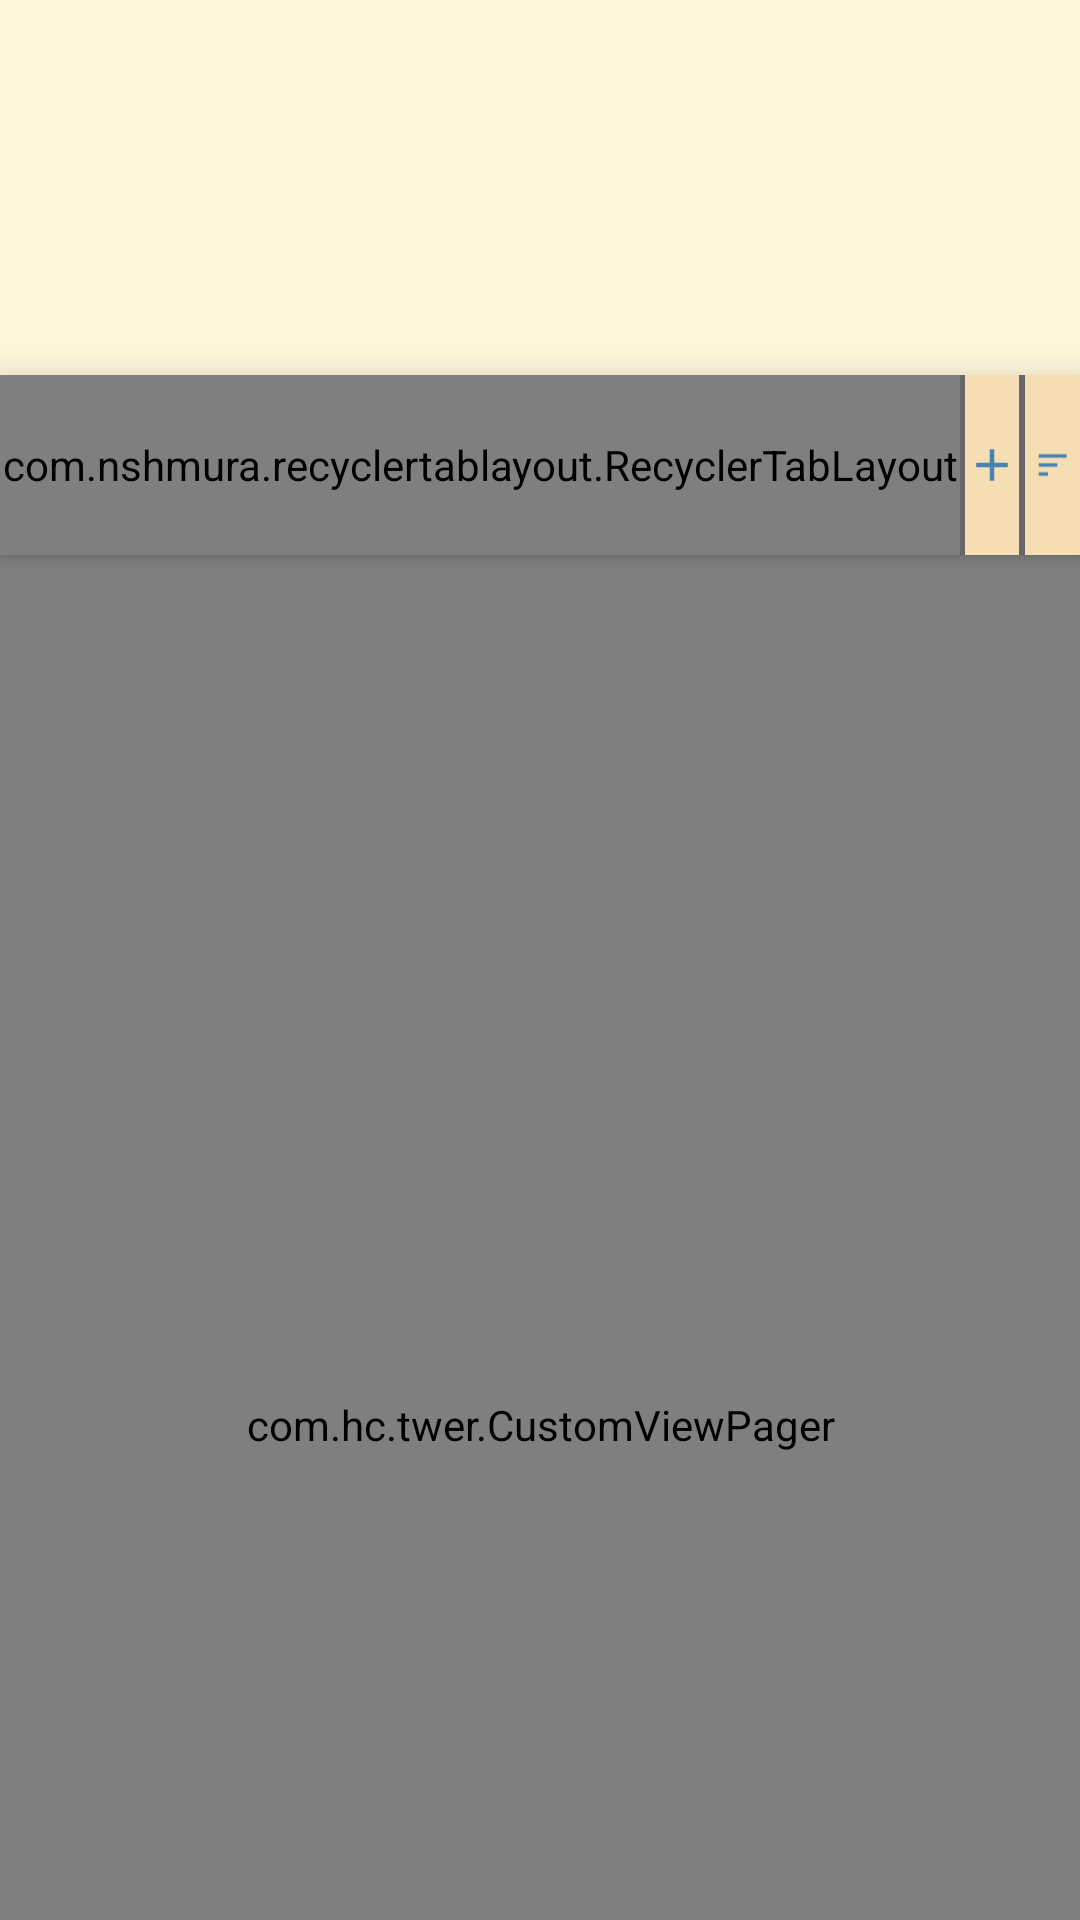

This screen was rendered from an Android layout file. Write that file and the resources it references.
<!-- AndroidManifest.xml: application theme AppTheme -->
<!-- res/layout/fragment_edit_home.xml -->
<?xml version="1.0" encoding="utf-8"?>
<android.support.design.widget.CoordinatorLayout
    xmlns:android="http://schemas.android.com/apk/res/android"
    xmlns:app="http://schemas.android.com/apk/res-auto"
    xmlns:tools="http://schemas.android.com/tools"
    android:layout_width="match_parent"
    android:layout_height="match_parent"
    android:background="@color/riceYellow"
    tools:context=".EditHomeFragment">

    <android.support.design.widget.AppBarLayout
        android:layout_width="match_parent"
        android:layout_height="wrap_content"
        android:background="@color/riceYellow">

        <RelativeLayout
            android:layout_width="match_parent"
            android:layout_height="125dp"
            app:layout_scrollFlags="scroll|enterAlways">

            <ImageView
                android:layout_width="match_parent"
                android:layout_height="match_parent"
                android:scaleType="centerCrop"
                android:id="@+id/edit_home_schedule_cover"
                />

            <ImageView
                android:layout_width="75dp"
                android:layout_height="75dp"
                android:layout_marginTop="10dp"
                android:layout_centerHorizontal="true"
                android:src="@drawable/ic_photo"
                android:visibility="gone"
                android:id="@+id/change_cover"/>

            <RelativeLayout
                android:layout_width="match_parent"
                android:layout_height="49dp"
                android:layout_marginLeft="5dp"
                android:layout_marginRight="40dp"
                android:layout_alignParentBottom="true"
                android:id="@+id/edit_home_name_time_block"
                >

                <TextView
                    android:layout_width="wrap_content"
                    android:layout_height="22dp"
                    android:textSize="20sp"
                    android:textStyle="bold"
                    android:textColor="#FFF"
                    android:id="@+id/edit_home_schedule_name"
                    />

                <TextView
                    android:layout_width="wrap_content"
                    android:layout_height="22dp"
                    android:layout_marginBottom="5dp"
                    android:layout_alignParentBottom="true"
                    android:textSize="20sp"
                    android:textStyle="bold"
                    android:textColor="#FFF"
                    android:id="@+id/edit_home_schedule_time"
                    />

                <ImageView
                    android:layout_width="wrap_content"
                    android:layout_height="wrap_content"
                    android:layout_marginLeft="10dp"
                    android:layout_centerVertical="true"
                    android:layout_toRightOf="@id/edit_home_schedule_time"
                    android:src="@drawable/ic_square_edit"
                    android:visibility="gone"
                    android:id="@+id/change_name_time"
                    />

            </RelativeLayout>
        </RelativeLayout>

        <LinearLayout
            android:layout_width="match_parent"
            android:layout_height="60dp"
            android:elevation="12dp"
            android:background="#F5DEB3"
            android:orientation="horizontal"

            >

            <com.nshmura.recyclertablayout.RecyclerTabLayout
                android:layout_width="320dp"
                android:layout_height="match_parent"
                android:id="@+id/dayTabs"
                app:rtl_tabTextAppearance="@style/TextAppearance.Design.Tab"
                app:rtl_tabSelectedTextColor="@color/colorAccent"
                />

            <ImageView
                android:layout_width="1.5dp"
                android:layout_height="match_parent"
                android:background="@color/separator"
                />

            <ImageView
                android:layout_width="0dp"
                android:layout_height="match_parent"
                android:layout_weight="1"
                android:src="@drawable/ic_add_blue"
                android:id="@+id/edit_home_add_date"/>

            <ImageView
                android:layout_width="2dp"
                android:layout_height="match_parent"
                android:background="@color/separator"
                />

            <ImageView
                android:layout_width="0dp"
                android:layout_height="match_parent"
                android:layout_weight="1"
                android:paddingLeft="3dp"
                android:paddingRight="3dp"
                android:src="@drawable/ic_sort"
                android:id="@+id/edit_home_sort"
                />

        </LinearLayout>
    </android.support.design.widget.AppBarLayout>

    <com.hc.twer.CustomViewPager
        android:layout_width="match_parent"
        android:layout_height="match_parent"
        android:id="@+id/dayViewPager"
        app:layout_behavior="@string/appbar_scrolling_view_behavior"
        />

</android.support.design.widget.CoordinatorLayout>
<!-- resources referenced by this layout -->
<resources>
  <color name="colorAccent">#FF4081</color>
  <color name="riceYellow">#FFF8DC</color>
  <color name="separator">#666666</color>
  <!-- drawable ic_add_blue (drawable) -->
  <vector android:height="24dp" android:tint="#4682B4"
      android:viewportHeight="24.0" android:viewportWidth="24.0"
      android:width="24dp" xmlns:android="http://schemas.android.com/apk/res/android">
      <path android:fillColor="#4682B4" android:pathData="M19,13h-6v6h-2v-6H5v-2h6V5h2v6h6v2z"/>
  </vector>
  <!-- drawable ic_sort (drawable) -->
  <vector android:height="28dp" android:tint="@color/toolbarBackground"
      android:viewportHeight="24.0" android:viewportWidth="24.0"
      android:width="24dp" xmlns:android="http://schemas.android.com/apk/res/android">
      <path android:fillColor="#FF000000" android:pathData="M3,18h6v-2L3,16v2zM3,6v2h18L21,6L3,6zM3,13h12v-2L3,11v2z"/>
  </vector>
  <style name="AppTheme" parent="Theme.AppCompat.Light.NoActionBar">
          
          <item name="colorPrimary">@color/toolbarBackground</item>
          <item name="colorPrimaryDark">@color/toolbarBackground</item>
          <item name="colorAccent">@color/colorAccent</item>
          <item name="android:actionMenuTextAppearance">@style/menu_text_style</item>
          <item name="android:dropDownListViewStyle">@style/SpinnerStyle</item>
          <item name="android:popupMenuStyle">@style/popupMenuStyle</item>
      </style>
  <color name="toolbarBackground">#4682B4</color>
  <style name="menu_text_style" parent="@android:style/TextAppearance.DeviceDefault.Widget.ActionBar.Menu">
          <item name="android:textSize">18sp</item>
          <item name="android:textColor">#FFFFFF</item>
      </style>
  <style name="SpinnerStyle" parent="Widget.AppCompat.ListView.DropDown">
          <item name="android:divider">#DDDDDD</item>
          <item name="android:dividerHeight">0.5dp</item>
      </style>
  <style name="popupMenuStyle" parent="Widget.AppCompat.PopupMenu">
          <item name="android:popupBackground">@drawable/rounded_edittext</item>
      </style>
  <!-- drawable rounded_edittext (drawable) -->
  <?xml version="1.0" encoding="utf-8"?>
  <shape xmlns:android="http://schemas.android.com/apk/res/android"
      android:shape="rectangle" android:padding="15dp">
      <solid android:color="#FFFFFF"/>
      <corners
          android:radius="6dp"/>
      <stroke android:width="1dip" android:color="#f06060" />
  </shape>
</resources>
